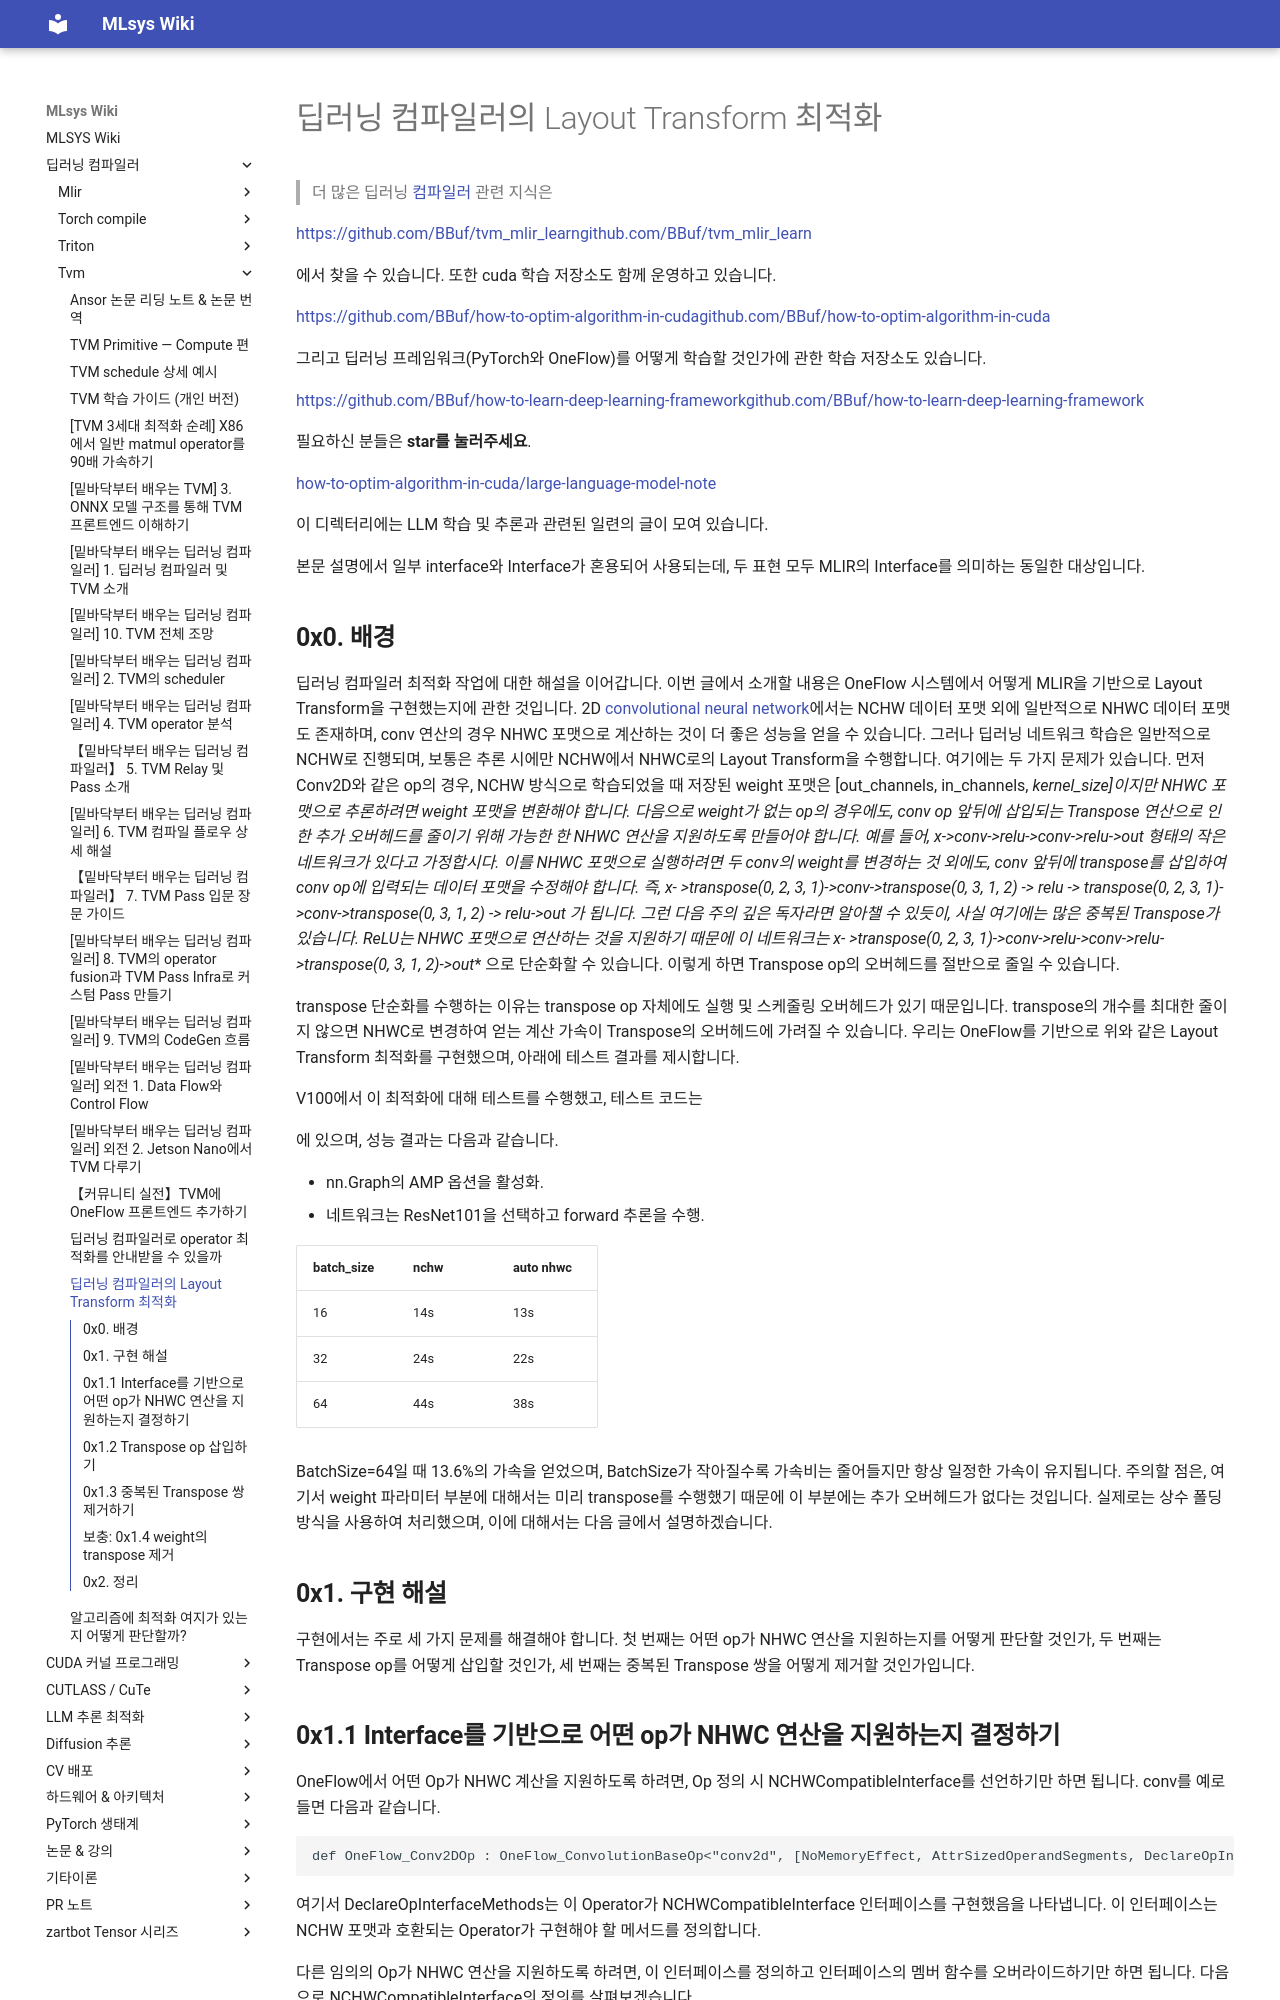

repository: elwhyjay/mlsys-wiki · page: 1-dl-compiler/tvm/딥러닝 컴파일러의 Layout Transform 최적화/index.html · generator: mkdocs

# 딥러닝 컴파일러의 Layout Transform 최적화

> 더 많은 딥러닝 [컴파일러](<https://zhida.zhihu.com/search?content_id=228210363&content_type=Article&match_order=1&q=%E7%BC%96%E8%AF%91%E5%99%A8&zd_token=eyJhbGciOiJIUzI1NiIsInR5cCI6IkpXVCJ9.eyJpc3MiOiJ6aGlkYV9zZXJ2ZXIiLCJleHAiOjE3NzgzMTQ3NzMsInEiOiLnvJbor5HlmagiLCJ6aGlkYV9zb3VyY2UiOiJlbnRpdHkiLCJjb250ZW50X2lkIjoyMjgyMTAzNjMsImNvbnRlbnRfdHlwZSI6IkFydGljbGUiLCJtYXRjaF9vcmRlciI6MSwiemRfdG9rZW4iOm51bGx9.S87qW99rQzRHta9u5G62og25qa43x-bKwEydxdB5wmE&zhida_source=entity>) 관련 지식은

[https://github.com/BBuf/tvm_mlir_learngithub.com/BBuf/tvm_mlir_learn](<https://link.zhihu.com/?target=https%3A//github.com/BBuf/tvm_mlir_learn>)

에서 찾을 수 있습니다. 또한 cuda 학습 저장소도 함께 운영하고 있습니다.

[https://github.com/BBuf/how-to-optim-algorithm-in-cudagithub.com/BBuf/how-to-optim-algorithm-in-cuda](<https://link.zhihu.com/?target=https%3A//github.com/BBuf/how-to-optim-algorithm-in-cuda>)

그리고 딥러닝 프레임워크(PyTorch와 OneFlow)를 어떻게 학습할 것인가에 관한 학습 저장소도 있습니다.

[https://github.com/BBuf/how-to-learn-deep-learning-frameworkgithub.com/BBuf/how-to-learn-deep-learning-framework](<https://link.zhihu.com/?target=https%3A//github.com/BBuf/how-to-learn-deep-learning-framework>)

필요하신 분들은 **star를 눌러주세요**.

[how-to-optim-algorithm-in-cuda/large-language-model-note](https://github.com/BBuf/how-to-optim-algorithm-in-cuda/tree/master/large-language-model-note)

이 디렉터리에는 LLM 학습 및 추론과 관련된 일련의 글이 모여 있습니다.

본문 설명에서 일부 interface와 Interface가 혼용되어 사용되는데, 두 표현 모두 MLIR의 Interface를 의미하는 동일한 대상입니다.


## **0x0. 배경**

딥러닝 컴파일러 최적화 작업에 대한 해설을 이어갑니다. 이번 글에서 소개할 내용은 OneFlow 시스템에서 어떻게 MLIR을 기반으로 Layout Transform을 구현했는지에 관한 것입니다. 2D [convolutional neural network](<https://zhida.zhihu.com/search?content_id=228210363&content_type=Article&match_order=1&q=%E5%8D%B7%E7%A7%AF%E7%A5%9E%E7%BB%8F%E7%BD%91%E7%BB%9C&zd_token=eyJhbGciOiJIUzI1NiIsInR5cCI6IkpXVCJ9.eyJpc3MiOiJ6aGlkYV9zZXJ2ZXIiLCJleHAiOjE3NzgzMTQ3NzMsInEiOiLljbfnp6_npZ7nu4_nvZHnu5wiLCJ6aGlkYV9zb3VyY2UiOiJlbnRpdHkiLCJjb250ZW50X2lkIjoyMjgyMTAzNjMsImNvbnRlbnRfdHlwZSI6IkFydGljbGUiLCJtYXRjaF9vcmRlciI6MSwiemRfdG9rZW4iOm51bGx9.MAZdGuEZgG1EjdSb6l1Z5yWuff8zBv5V4tTQxIckeNM&zhida_source=entity>)에서는 NCHW 데이터 포맷 외에 일반적으로 NHWC 데이터 포맷도 존재하며, conv 연산의 경우 NHWC 포맷으로 계산하는 것이 더 좋은 성능을 얻을 수 있습니다. 그러나 딥러닝 네트워크 학습은 일반적으로 NCHW로 진행되며, 보통은 추론 시에만 NCHW에서 NHWC로의 Layout Transform을 수행합니다. 여기에는 두 가지 문제가 있습니다. 먼저 Conv2D와 같은 op의 경우, NCHW 방식으로 학습되었을 때 저장된 weight 포맷은 [out_channels, in_channels, *kernel_size]이지만 NHWC 포맷으로 추론하려면 weight 포맷을 변환해야 합니다. 다음으로 weight가 없는 op의 경우에도, conv op 앞뒤에 삽입되는 Transpose 연산으로 인한 추가 오버헤드를 줄이기 위해 가능한 한 NHWC 연산을 지원하도록 만들어야 합니다. 예를 들어, x->conv->relu->conv->relu->out 형태의 작은 네트워크가 있다고 가정합시다. 이를 NHWC 포맷으로 실행하려면 두 conv의 weight를 변경하는 것 외에도, conv 앞뒤에 transpose를 삽입하여 conv op에 입력되는 데이터 포맷을 수정해야 합니다. 즉, **x- >transpose(0, 2, 3, 1)->conv->transpose(0, 3, 1, 2) -> relu -> transpose(0, 2, 3, 1)->conv->transpose(0, 3, 1, 2) -> relu->out** 가 됩니다. 그런 다음 주의 깊은 독자라면 알아챌 수 있듯이, 사실 여기에는 많은 중복된 Transpose가 있습니다. ReLU는 NHWC 포맷으로 연산하는 것을 지원하기 때문에 이 네트워크는 **x- >transpose(0, 2, 3, 1)->conv->relu->conv->relu->transpose(0, 3, 1, 2)->out** 으로 단순화할 수 있습니다. 이렇게 하면 Transpose op의 오버헤드를 절반으로 줄일 수 있습니다.

transpose 단순화를 수행하는 이유는 transpose op 자체에도 실행 및 스케줄링 오버헤드가 있기 때문입니다. transpose의 개수를 최대한 줄이지 않으면 NHWC로 변경하여 얻는 계산 가속이 Transpose의 오버헤드에 가려질 수 있습니다. 우리는 OneFlow를 기반으로 위와 같은 Layout Transform 최적화를 구현했으며, 아래에 테스트 결과를 제시합니다.

V100에서 이 최적화에 대해 테스트를 수행했고, 테스트 코드는

[](<https://link.zhihu.com/?target=https%3A//github.com/Oneflow-Inc/oneflow/blob/master/oneflow/ir/test/OneFlow/auto_nhwc/test_resnet101_benchmark.py>)

에 있으며, 성능 결과는 다음과 같습니다.

  * nn.Graph의 AMP 옵션을 활성화.
  * 네트워크는 ResNet101을 선택하고 forward 추론을 수행.

batch_size| nchw| auto nhwc
---|---|---
16| 14s| 13s
32| 24s| 22s
64| 44s| 38s

BatchSize=64일 때 13.6%의 가속을 얻었으며, BatchSize가 작아질수록 가속비는 줄어들지만 항상 일정한 가속이 유지됩니다. 주의할 점은, 여기서 weight 파라미터 부분에 대해서는 미리 transpose를 수행했기 때문에 이 부분에는 추가 오버헤드가 없다는 것입니다. 실제로는 상수 폴딩 방식을 사용하여 처리했으며, 이에 대해서는 다음 글에서 설명하겠습니다.

## **0x1. 구현 해설**

구현에서는 주로 세 가지 문제를 해결해야 합니다. 첫 번째는 어떤 op가 NHWC 연산을 지원하는지를 어떻게 판단할 것인가, 두 번째는 Transpose op를 어떻게 삽입할 것인가, 세 번째는 중복된 Transpose 쌍을 어떻게 제거할 것인가입니다.
